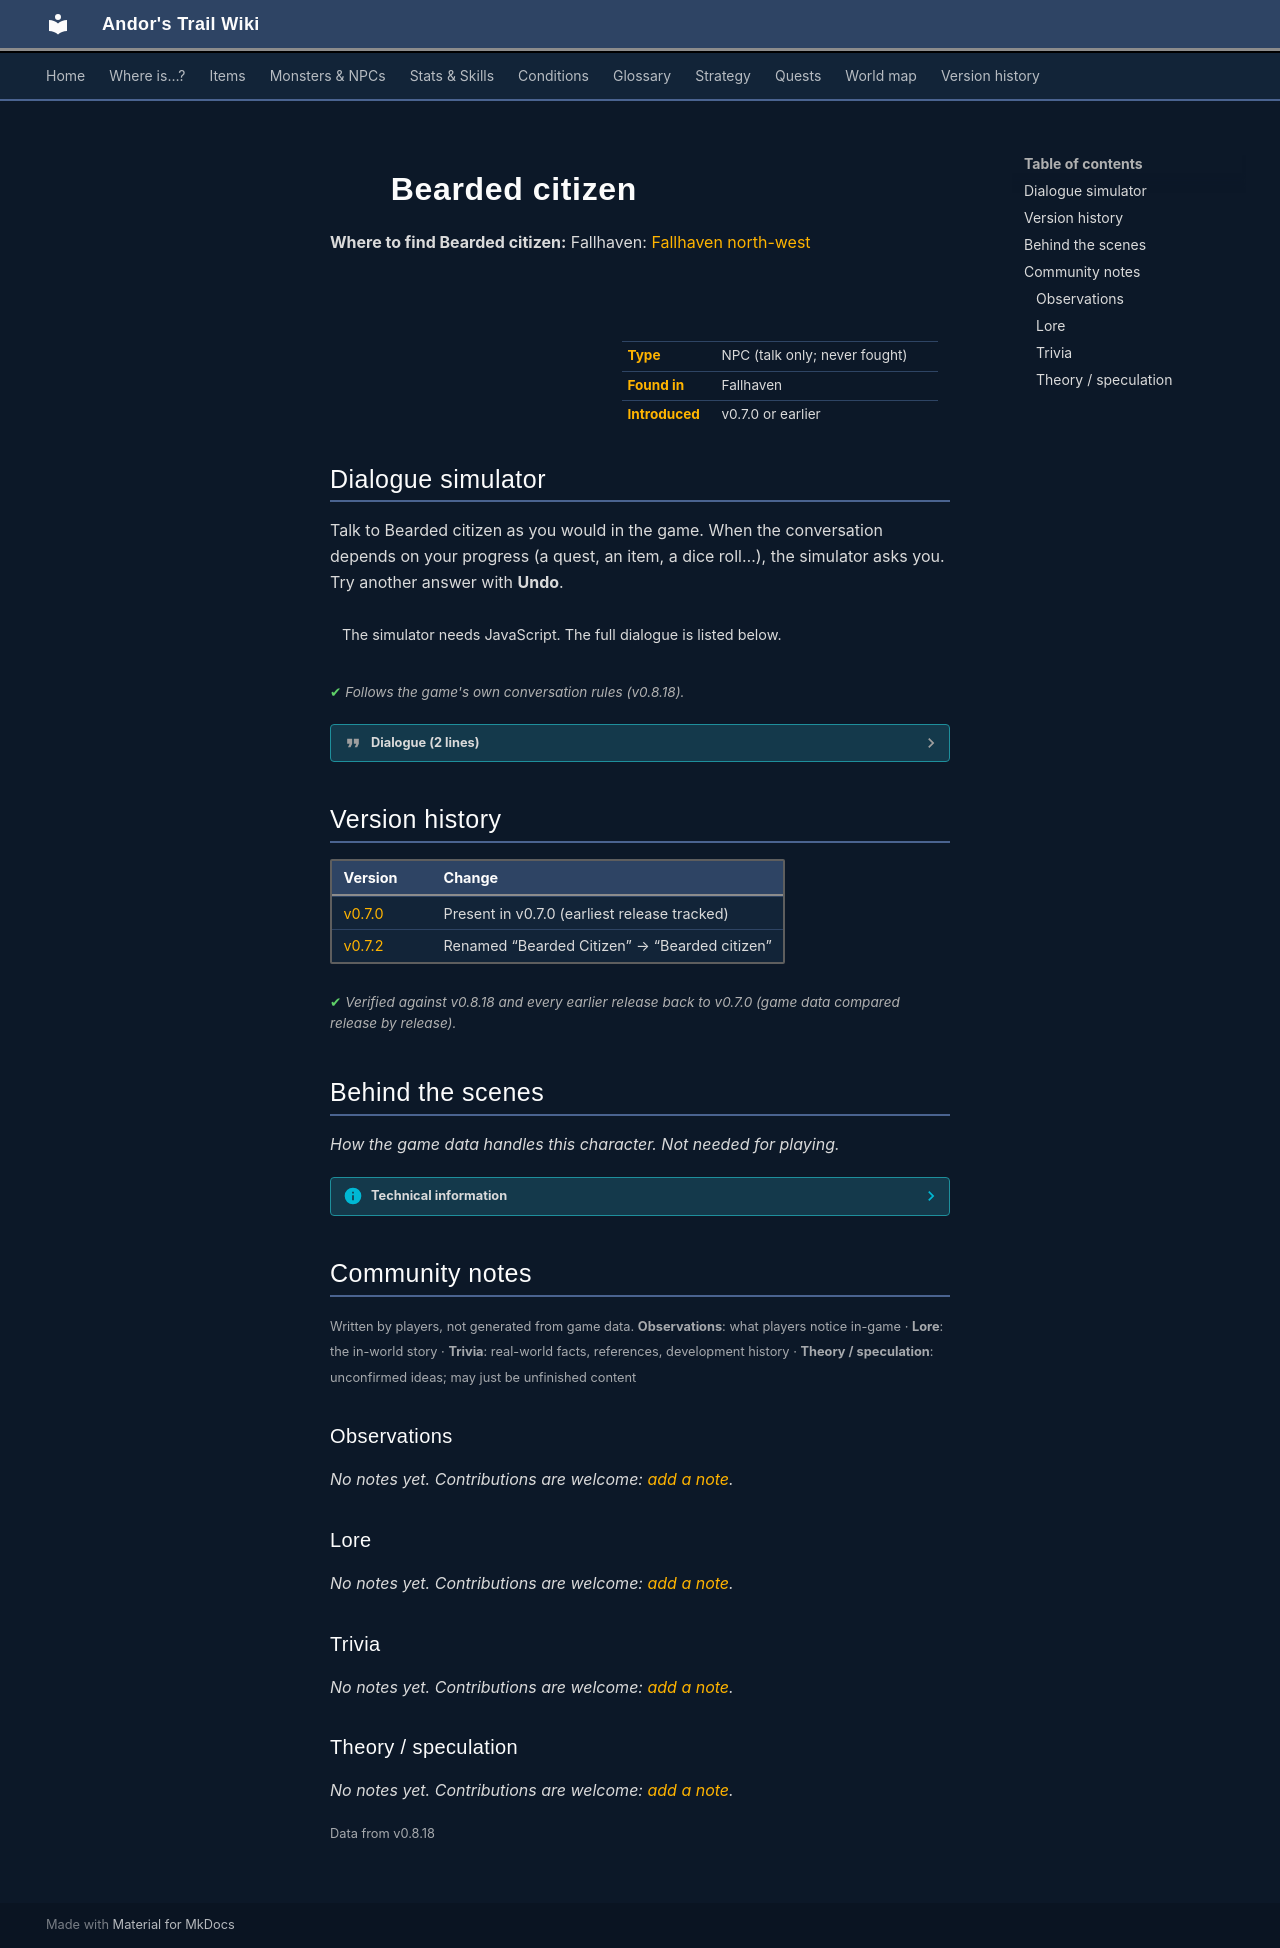

repository: asdfghjkl628/Andor-s-Trail-Wikiiii · page: monsters/bearded_citizen/index.html · generator: mkdocs

---
description: "Bearded citizen is a non-player character (NPC) in Andor's Trail, found in Fallhaven."
---

# ![](../assets/icons/monsters/monsters_man1_0.png){ .sprite } Bearded citizen

**Where to find Bearded citizen:** Fallhaven: [Fallhaven north-west](../maps/fallhaven_nw.md#pin-npc-bearded_citizen)

<div class="infobox" markdown>

<p class="ib-img"><img class="sprite" src="../../assets/icons/monsters/monsters_man1_0.png" alt=""></p>

| | |
|---|---|
| **Type** | NPC (talk only; never fought) |
| **Found in** | Fallhaven |
| **Introduced** | v0.7.0 or earlier |

</div>

## Dialogue simulator

Talk to Bearded citizen as you would in the game. When the conversation depends on your progress (a quest, an item, a dice roll…), the simulator asks you. Try another answer with **Undo**.

<div class="dlg-sim" data-src="../../assets/dialogue/fallhaven_citizen1.json" data-npc="Bearded citizen" markdown="0"><noscript>The simulator needs JavaScript. The full dialogue is listed below.</noscript></div>

<p class="verified">Follows the game's own conversation rules (v0.8.18).</p>

??? quote "Dialogue (2 lines)"

    *Exactly as in the game files. Each line appears once; links jump to where a choice leads.*

    <span id="d-fallhaven_citizen1"></span>**`fallhaven_citizen1`** Bearded citizen: “Hello there. Nice weather ain't it?”

    - “Have you seen my brother Andor?” → [fallhaven_andor_1](#d-fallhaven_andor_1)

    <span id="d-fallhaven_andor_1"></span>**`fallhaven_andor_1`** Bearded citizen: “No, sorry. I haven't seen anyone by that description.”




## Version history

| Version | Change |
|---|---|
| [v0.7.0](../versions/0.7.0.md) | Present in v0.7.0 (earliest release tracked) |
| [v0.7.2](../versions/0.7.2.md) | Renamed “Bearded Citizen” → “Bearded citizen” |

<p class="verified">Verified against v0.8.18 and every earlier release back to v0.7.0 (game data compared release by release).</p>


## Behind the scenes

*How the game data handles this character. Not needed for playing.*

??? info "Technical information"

    | | |
    |---|---|
    | Entry ID | `bearded_citizen` |
    | Type (wiki) | NPC |
    | Spawn group | `fallhaven_citizen1` |
    | Loot table | – |
    | Conversation | `fallhaven_citizen1` |
    | Faction | – |
    | Movement | – |
    | Icon | `monsters_man1:0` |
    | Defined in | `res/raw/monsterlist_fallhaven_npcs.json` |

    Raw data:

    ```json
    {
     "id": "bearded_citizen",
     "name": "Bearded citizen",
     "iconID": "monsters_man1:0",
     "monsterClass": "humanoid",
     "spawnGroup": "fallhaven_citizen1",
     "phraseID": "fallhaven_citizen1"
    }
    ```


## Community notes

<small>Written by players, not generated from game data. **Observations**: what players notice in-game · **Lore**: the in-world story · **Trivia**: real-world facts, references, development history · **Theory / speculation**: unconfirmed ideas; may just be unfinished content</small>

### Observations

*No notes yet. Contributions are welcome: [add a note](https://github.com/asdfghjkl628/Andor-s-Trail-Wikiiii/new/main/notes/monsters?filename=bearded_citizen.md&value=%23%23%20Observations%0A%0A%3C%21--%20what%20players%20notice%20in-game%20--%3E%0A%0A%23%23%20Lore%0A%0A%3C%21--%20the%20in-world%20story%20--%3E%0A%0A%23%23%20Trivia%0A%0A%3C%21--%20real-world%20facts%2C%20references%2C%20development%20history%20--%3E%0A%0A%23%23%20Theory%20/%20speculation%0A%0A%3C%21--%20unconfirmed%20ideas%3B%20may%20just%20be%20unfinished%20content%20--%3E%0A).*

### Lore

*No notes yet. Contributions are welcome: [add a note](https://github.com/asdfghjkl628/Andor-s-Trail-Wikiiii/new/main/notes/monsters?filename=bearded_citizen.md&value=%23%23%20Observations%0A%0A%3C%21--%20what%20players%20notice%20in-game%20--%3E%0A%0A%23%23%20Lore%0A%0A%3C%21--%20the%20in-world%20story%20--%3E%0A%0A%23%23%20Trivia%0A%0A%3C%21--%20real-world%20facts%2C%20references%2C%20development%20history%20--%3E%0A%0A%23%23%20Theory%20/%20speculation%0A%0A%3C%21--%20unconfirmed%20ideas%3B%20may%20just%20be%20unfinished%20content%20--%3E%0A).*

### Trivia

*No notes yet. Contributions are welcome: [add a note](https://github.com/asdfghjkl628/Andor-s-Trail-Wikiiii/new/main/notes/monsters?filename=bearded_citizen.md&value=%23%23%20Observations%0A%0A%3C%21--%20what%20players%20notice%20in-game%20--%3E%0A%0A%23%23%20Lore%0A%0A%3C%21--%20the%20in-world%20story%20--%3E%0A%0A%23%23%20Trivia%0A%0A%3C%21--%20real-world%20facts%2C%20references%2C%20development%20history%20--%3E%0A%0A%23%23%20Theory%20/%20speculation%0A%0A%3C%21--%20unconfirmed%20ideas%3B%20may%20just%20be%20unfinished%20content%20--%3E%0A).*

### Theory / speculation

*No notes yet. Contributions are welcome: [add a note](https://github.com/asdfghjkl628/Andor-s-Trail-Wikiiii/new/main/notes/monsters?filename=bearded_citizen.md&value=%23%23%20Observations%0A%0A%3C%21--%20what%20players%20notice%20in-game%20--%3E%0A%0A%23%23%20Lore%0A%0A%3C%21--%20the%20in-world%20story%20--%3E%0A%0A%23%23%20Trivia%0A%0A%3C%21--%20real-world%20facts%2C%20references%2C%20development%20history%20--%3E%0A%0A%23%23%20Theory%20/%20speculation%0A%0A%3C%21--%20unconfirmed%20ideas%3B%20may%20just%20be%20unfinished%20content%20--%3E%0A).*


<small>Data from v0.8.18</small>
